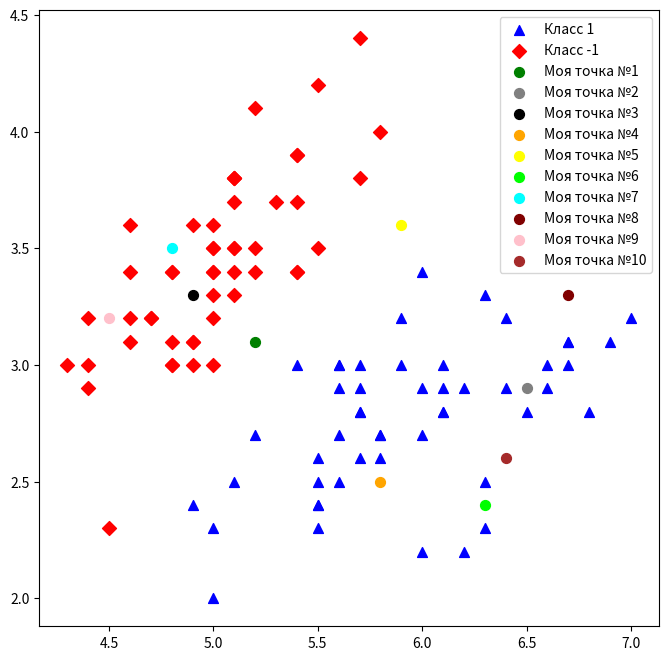

This figure's Python source:
import matplotlib.pyplot as plt
import math


def divided_into_classes(data_x, data_y):
    class_1 = []
    class_2 = []

    for a, b in zip(data_x, data_y):
        if b == 1:
            class_1.append(a)
        if b == -1:
            class_2.append(a)

    return class_1, class_2


def calculate_mu(x_n):
    sum_x = 0
    for i in x_n:
        sum_x += i

    return sum_x / len(x_n)


def div_into_x_y(my_class):
    x_s = []
    for _ in my_class:
        x_s.append(_[0])

    y_s = []
    for _ in my_class:
        y_s.append(_[1])

    return x_s, y_s


def calculate_variance(mu, x_y_s):
    summa = 0

    for i in x_y_s:
        summa += (i - mu) ** 2

    return (1 / (len(x_y_s) - 1)) * summa


def calculate_GaussianNB(x_y_s, mu, variance):
    return 1 / math.sqrt(2 * math.pi * variance) * math.exp(-(x_y_s - mu) ** 2 / (2 * variance))


def define_class(P_x_1, P_y_1, P_x_2, P_y_2, P_C=0.5):
    score_class1 = P_C * P_x_1 * P_y_1
    score_class2 = P_C * P_x_2 * P_y_2

    result = 0
    if score_class1 > score_class2:
        result = 1 # относится к классу '1'
    if score_class2 > score_class1:
        result = -1 # относится к классу '-1'

    return result



if __name__ == "__main__":
    # Вариант 1
    data_x = [(5.8, 2.7), (6.7, 3.1), (5.7, 2.9), (5.5, 2.4), (4.8, 3.4), (5.4, 3.4), (4.8, 3.0), (5.5, 2.5),
              (5.3, 3.7), (7.0, 3.2), (5.6, 2.9), (4.9, 3.1), (4.8, 3.0), (5.0, 2.3), (5.2, 3.4), (5.1, 3.8),
              (5.0, 3.0), (5.0, 3.3), (4.6, 3.1), (5.5, 2.6), (5.0, 3.5), (6.7, 3.0), (6.0, 2.2), (4.8, 3.1),
              (6.4, 2.9), (5.6, 3.0), (4.4, 3.0), (4.9, 2.4), (5.6, 3.0), (5.0, 3.6), (5.1, 3.3), (5.8, 4.0),
              (5.5, 2.4), (5.2, 2.7), (5.1, 3.8), (5.1, 3.5), (5.5, 4.2), (4.9, 3.1), (5.9, 3.2), (5.7, 2.6),
              (4.7, 3.2), (5.4, 3.9), (5.8, 2.6), (5.1, 3.4), (6.4, 3.2), (5.8, 2.7), (5.6, 2.7), (5.7, 2.8),
              (5.4, 3.0), (5.0, 3.2), (4.6, 3.4), (6.0, 2.7), (6.6, 3.0), (4.9, 3.0), (4.9, 3.6), (4.4, 3.2),
              (5.4, 3.4), (6.0, 3.4), (5.9, 3.0), (6.1, 2.8), (5.1, 3.7), (5.5, 3.5), (6.1, 3.0), (6.2, 2.2),
              (5.7, 3.0), (5.2, 3.5), (5.4, 3.7), (4.6, 3.2), (5.2, 4.1), (5.0, 2.0), (6.8, 2.8), (5.0, 3.5),
              (6.7, 3.1), (6.3, 3.3), (6.0, 2.9), (4.7, 3.2), (6.6, 2.9), (5.6, 2.5), (4.4, 2.9), (6.2, 2.9),
              (6.1, 2.9), (4.3, 3.0), (6.9, 3.1), (5.7, 3.8), (5.4, 3.9), (6.1, 2.8), (4.6, 3.6), (5.5, 2.3),
              (4.8, 3.4), (6.5, 2.8), (6.3, 2.5), (5.1, 3.8), (5.7, 4.4), (5.0, 3.4), (4.5, 2.3), (5.7, 2.8),
              (5.1, 2.5), (5.1, 3.5), (6.3, 2.3), (5.0, 3.4)]
    data_y = [1, 1, 1, 1, -1, -1, -1, 1, -1, 1, 1, -1, -1, 1, -1, -1, -1, -1, -1, 1, -1, 1, 1, -1, 1, 1, -1, 1, 1, -1,
              -1, -1, 1, 1, -1, -1, -1, -1, 1, 1, -1, -1, 1, -1, 1, 1, 1, 1, 1, -1, -1, 1, 1, -1, -1, -1, -1, 1, 1, 1,
              -1, -1, 1, 1, 1, -1, -1, -1, -1, 1, 1, -1, 1, 1, 1, -1, 1, 1, -1, 1, 1, -1, 1, -1, -1, 1, -1, 1, -1, 1, 1,
              -1, -1, -1, -1, 1, 1, -1, 1, -1]


    # my_point = [5.2, 3.1]

    my_points = [
        (5.2, 3.1),  # Точка в центре кластера
        (6.5, 2.9),  # Точка в области класса 1
        (4.9, 3.3),  # Точка в области класса -1
        (5.8, 2.5),  # Точка на границе
        (5.9, 3.6),  # Точка на границе
        (6.3, 2.4),  # Точка в области класса 1
        (4.8, 3.5),  # Точка в области класса -1
        (6.7, 3.3),  # Точка в области класса 1
        (4.5, 3.2),  # Точка в области класса -1
        (6.4, 2.6),  # Точка в области класса 1
    ]


    class1, class2 = divided_into_classes(data_x, data_y)

    x_1, y_1 = div_into_x_y(class1)
    x_2, y_2 = div_into_x_y(class2)

    mu_x_class1 = calculate_mu(x_1)
    mu_y_class1 = calculate_mu(y_1)

    mu_x_class2 = calculate_mu(x_2)
    mu_y_class2 = calculate_mu(y_2)

    var_x_1 = calculate_variance(mu_x_class1, x_1)
    var_y_1 = calculate_variance(mu_y_class1, y_1)

    var_x_2 = calculate_variance(mu_x_class2, x_2)
    var_y_2 = calculate_variance(mu_y_class2, y_2)


    count = 1
    for point in my_points:

        P_x_class1 = calculate_GaussianNB(point[0], mu_x_class1, var_x_1)
        P_y_class1 = calculate_GaussianNB(point[1], mu_y_class1, var_y_1)

        P_x_class2 = calculate_GaussianNB(point[0], mu_x_class2, var_x_2)
        P_y_class2 = calculate_GaussianNB(point[1], mu_y_class2, var_y_2)

        print(f"Точка № {count} {point} относится к классу '{define_class(P_x_class1, P_y_class1, P_x_class2, P_y_class2)}'")
        count += 1




    # P_x_class1 = calculate_GaussianNB(my_point[0], mu_x_class1, var_x_1)
    # P_y_class1 = calculate_GaussianNB(my_point[1], mu_y_class1, var_y_1)
    #
    # P_x_class2 = calculate_GaussianNB(my_point[0], mu_x_class2, var_x_2)
    # P_y_class2 = calculate_GaussianNB(my_point[1], mu_y_class2, var_y_2)
    #
    # define_class(P_x_class1, P_y_class1, P_x_class2, P_y_class2)



    plt.figure(figsize=(8, 8))
    plt.scatter(x_1, y_1, c='blue', marker='^', label='Класс 1', s=50)
    plt.scatter(x_2, y_2, c='red', marker='D', label='Класс -1', s=50)
    # plt.scatter(my_point[0], my_point[1], c='green', label='Моя точка', s=50)

    plt.scatter(my_points[0][0], my_points[0][1], c='green', label='Моя точка №1', s=50)
    plt.scatter(my_points[1][0], my_points[1][1], c='gray', label='Моя точка №2', s=50)
    plt.scatter(my_points[2][0], my_points[2][1], c='black', label='Моя точка №3', s=50)
    plt.scatter(my_points[3][0], my_points[3][1], c='orange', label='Моя точка №4', s=50)
    plt.scatter(my_points[4][0], my_points[4][1], c='yellow', label='Моя точка №5', s=50)
    plt.scatter(my_points[5][0], my_points[5][1], c='lime', label='Моя точка №6', s=50)
    plt.scatter(my_points[6][0], my_points[6][1], c='cyan', label='Моя точка №7', s=50)
    plt.scatter(my_points[7][0], my_points[7][1], c='maroon', label='Моя точка №8', s=50)
    plt.scatter(my_points[8][0], my_points[8][1], c='pink', label='Моя точка №9', s=50)
    plt.scatter(my_points[9][0], my_points[9][1], c='brown', label='Моя точка №10', s=50)

    plt.legend()
    plt.show()


    # print(class1)
    # print(class2)

    # print(mu_x_class1, mu_y_class1)
    # print(mu_x_class2, mu_y_class2)

    # print(var_x_1, var_y_1, var_x_2, var_y_2)

    # print(P_x_class1)
    # print(P_y_class1)

    # print(1/2 * P_x_class1 * P_y_class1)
    # print(1/2 * P_x_class2 * P_y_class2)